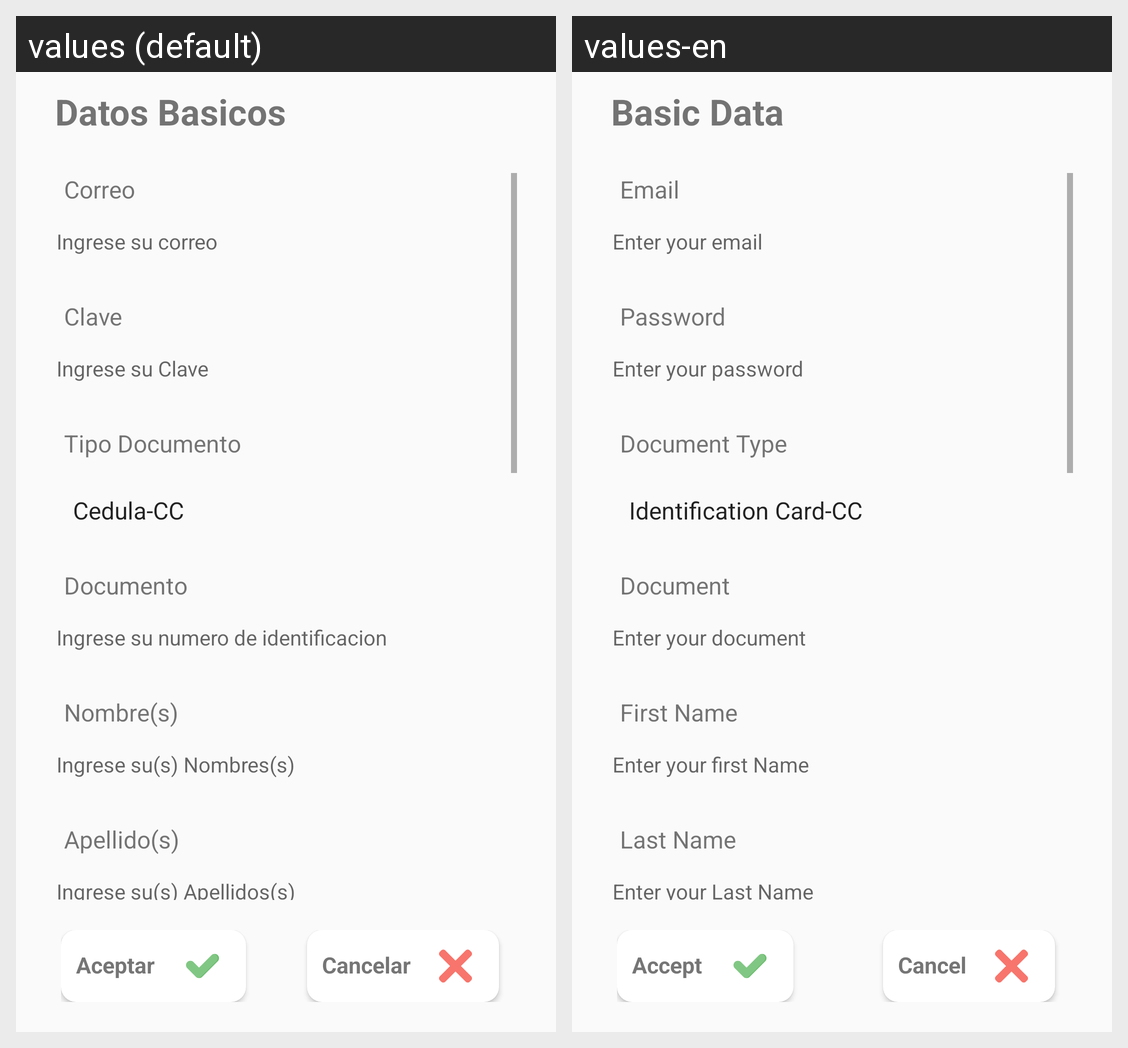

The Android screen above is rendered under two locales of the same app. Produce the string resources it draws, with the default and per-locale values.
Android screen res/layout/activity_create_candidate.xml rendered under 2 locales, left to right: values (default), values-en. Device: Nexus 5 (rendered at 1080×1920; each locale shown at half size, 540×960, under a caption strip naming it); theme Theme.AbcJobs.
Strings drawn on this screen, with the default value and each locale's value (text and hints the layout hard-codes, and strings that could not be matched under every locale, appear in the picture but are not listed):

DatosBasicosTitulo
  values: Datos Basicos
  values-en: Basic Data

LabelCorreo
  values: Correo
  values-en: Email

placeCorreo
  values: Ingrese su correo
  values-en: Enter your email

LabelPassword
  values: Clave
  values-en: Password

placeClave
  values: Ingrese su Clave
  values-en: Enter your password

LabelTipoDoc
  values: Tipo Documento
  values-en: Document Type

LabelDocumento
  values: Documento
  values-en: Document

placeDocumento
  values: Ingrese su numero de identificacion
  values-en: Enter your document

LabelNombre
  values: Nombre(s)
  values-en: First Name

placeNombre
  values: Ingrese su(s) Nombres(s)
  values-en: Enter your first Name

LabelApellido
  values: Apellido(s)
  values-en: Last Name

placeApelliido
  values: Ingrese su(s) Apellidos(s)
  values-en: Enter your Last Name

BotonAceptar
  values: Aceptar
  values-en: Accept

BotonCancelar
  values: Cancelar
  values-en: Cancel
